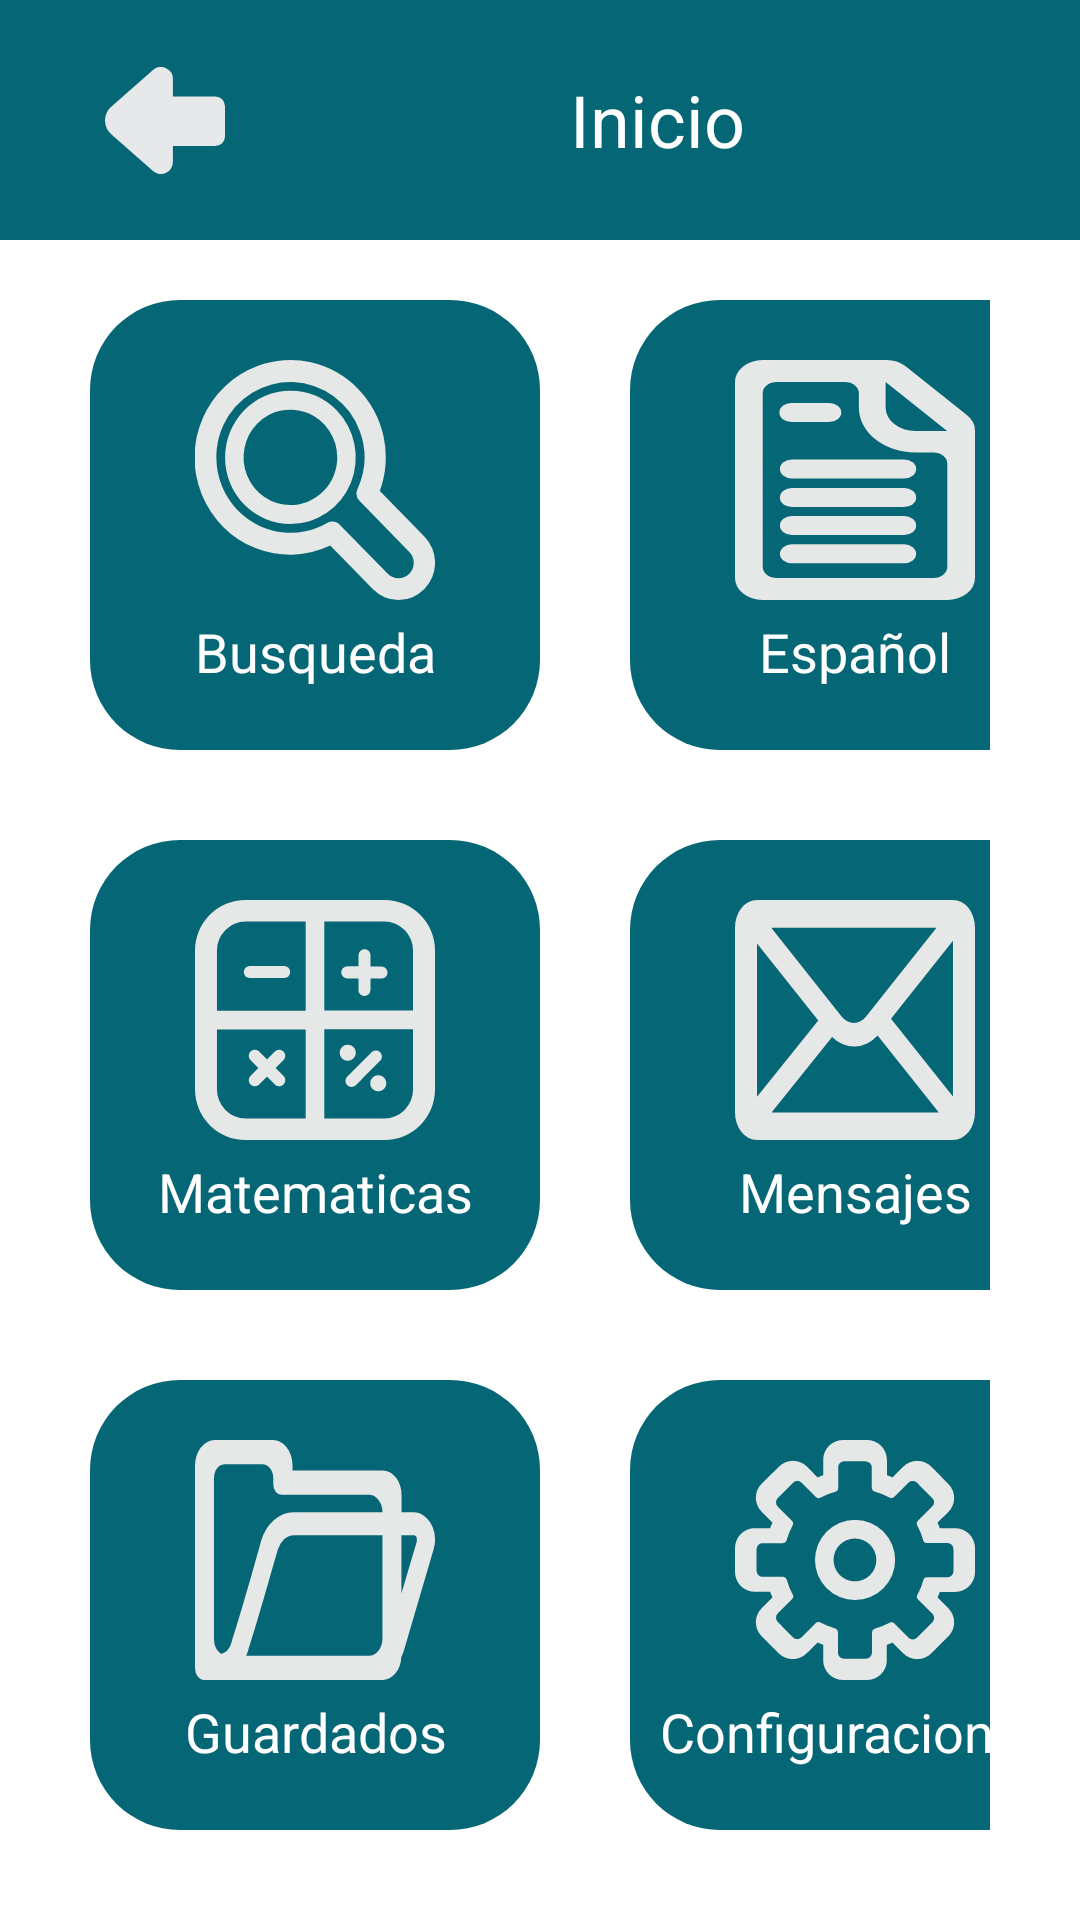

Layout XML and referenced resources for this Android screen:
<!-- AndroidManifest.xml: application theme Theme.ProyectoFinal -->
<!-- res/layout/activity_inicio.xml -->
<?xml version="1.0" encoding="utf-8"?>
<LinearLayout xmlns:android="http://schemas.android.com/apk/res/android"
    xmlns:app="http://schemas.android.com/apk/res-auto"
    xmlns:tools="http://schemas.android.com/tools"
    android:layout_width="match_parent"
    android:layout_height="match_parent"
    android:orientation="vertical"
    tools:context=".inicio">

    <LinearLayout
        android:layout_width="match_parent"
        android:layout_height="80dp"
        android:background="@color/verde_azulado"
        android:paddingHorizontal="20dp">

        <ImageButton
            android:id="@+id/botonAtras"
            android:layout_width="70dp"
            android:layout_height="80dp"
            android:src="@drawable/ic_flechaatras"
            android:backgroundTint="@color/verde_azulado" />

        <TextView
            android:layout_width="wrap_content"
            android:layout_height="match_parent"
            android:layout_marginLeft="100dp"
            android:background="@color/verde_azulado"
            android:gravity="center"
            android:text="@string/inicio"
            android:textColor="@color/white"
            android:textSize="24sp" />

    </LinearLayout>

    <LinearLayout
        android:layout_width="match_parent"
        android:layout_height="wrap_content"
        android:orientation="vertical"
        android:paddingTop="20dp"
        android:paddingHorizontal="20dp">

        <LinearLayout
            android:layout_width="wrap_content"
            android:layout_height="wrap_content"
            android:orientation="horizontal"
            android:paddingHorizontal="10dp"
            >

            <LinearLayout
                android:layout_width="150dp"
                android:layout_height="150dp"
                android:orientation="vertical"
                android:paddingVertical="20dp"
                android:background="@drawable/rounded_corners2">

                <ImageButton
                    android:id="@+id/botonBusqueda"
                    android:layout_width="80dp"
                    android:layout_height="80dp"
                    android:layout_gravity="center"
                    android:background="@drawable/ic_icono_lupa"
                    />
                <TextView
                    android:layout_width="match_parent"
                    android:layout_height="wrap_content"
                    android:text="@string/busqueda"
                    android:gravity="center"
                    android:textSize="18sp"
                    android:textColor="@color/white"
                    android:layout_marginTop="5dp"
                    />
            </LinearLayout>

            <LinearLayout
                android:layout_width="150dp"
                android:layout_height="150dp"
                android:orientation="vertical"
                android:paddingVertical="20dp"
                android:layout_marginLeft="30dp"
                android:background="@drawable/rounded_corners2">

                <ImageButton
                    android:id="@+id/botonEspañol"
                    android:layout_width="80dp"
                    android:layout_height="80dp"
                    android:layout_gravity="center"
                    android:background="@drawable/ic_icono_hoja"
                    />
                <TextView
                    android:layout_width="match_parent"
                    android:layout_height="wrap_content"
                    android:text="@string/español"
                    android:gravity="center"
                    android:textSize="18sp"
                    android:textColor="@color/white"
                    android:layout_marginTop="5dp"
                    />
            </LinearLayout>


        </LinearLayout>


        <LinearLayout
            android:layout_width="wrap_content"
            android:layout_height="wrap_content"
            android:orientation="horizontal"
            android:paddingHorizontal="10dp"
            android:layout_marginTop="30dp"
            >

            <LinearLayout
                android:layout_width="150dp"
                android:layout_height="150dp"
                android:orientation="vertical"
                android:paddingVertical="20dp"
                android:background="@drawable/rounded_corners2">

                <ImageButton
                    android:id="@+id/botonMatematicas"
                    android:layout_width="80dp"
                    android:layout_height="80dp"
                    android:layout_gravity="center"
                    android:background="@drawable/ic_icono_calculadora"
                    />
                <TextView
                    android:layout_width="match_parent"
                    android:layout_height="wrap_content"
                    android:text="@string/matematicas"
                    android:gravity="center"
                    android:textSize="18sp"
                    android:textColor="@color/white"
                    android:layout_marginTop="5dp"
                    />
            </LinearLayout>

            <LinearLayout
                android:layout_width="150dp"
                android:layout_height="150dp"
                android:orientation="vertical"
                android:paddingVertical="20dp"
                android:layout_marginLeft="30dp"
                android:background="@drawable/rounded_corners2">

                <ImageButton
                    android:id="@+id/botonMensajes"
                    android:layout_width="80dp"
                    android:layout_height="80dp"
                    android:layout_gravity="center"
                    android:background="@drawable/ic_icono_sobre"
                    />
                <TextView
                    android:layout_width="match_parent"
                    android:layout_height="wrap_content"
                    android:text="@string/mensajes"
                    android:gravity="center"
                    android:textSize="18sp"
                    android:textColor="@color/white"
                    android:layout_marginTop="5dp"
                    />
            </LinearLayout>

        </LinearLayout>


        <LinearLayout
            android:layout_width="wrap_content"
            android:layout_height="wrap_content"
            android:orientation="horizontal"
            android:paddingHorizontal="10dp"
            android:layout_marginTop="30dp"
            >

            <LinearLayout
                android:layout_width="150dp"
                android:layout_height="150dp"
                android:orientation="vertical"
                android:paddingVertical="20dp"
                android:background="@drawable/rounded_corners2">

                <ImageButton
                    android:id="@+id/botonGuardados"
                    android:layout_width="80dp"
                    android:layout_height="80dp"
                    android:layout_gravity="center"
                    android:background="@drawable/ic_icono_carpeta_linea"
                    />
                <TextView
                    android:layout_width="match_parent"
                    android:layout_height="wrap_content"
                    android:text="@string/guardados"
                    android:gravity="center"
                    android:textSize="18sp"
                    android:textColor="@color/white"
                    android:layout_marginTop="5dp"
                    />
            </LinearLayout>

            <LinearLayout
                android:layout_width="150dp"
                android:layout_height="150dp"
                android:orientation="vertical"
                android:paddingVertical="20dp"
                android:layout_marginLeft="30dp"
                android:background="@drawable/rounded_corners2">

                <ImageButton
                    android:id="@+id/botonConfiguraciones"
                    android:layout_width="80dp"
                    android:layout_height="80dp"
                    android:layout_gravity="center"
                    android:background="@drawable/ic_icono_tuerca"
                    />
                <TextView
                    android:layout_width="match_parent"
                    android:layout_height="wrap_content"
                    android:text="@string/configuraciones"
                    android:gravity="center"
                    android:textSize="18sp"
                    android:textColor="@color/white"
                    android:layout_marginTop="5dp"
                    />
            </LinearLayout>

        </LinearLayout>




    </LinearLayout>



</LinearLayout>
<!-- resources referenced by this layout -->
<resources>
  <color name="verde_azulado">#056776</color>
  <color name="white">#FFFFFFFF</color>
  <!-- drawable ic_flechaatras (drawable) -->
  <vector android:height="35.70143dp" android:viewportHeight="121.01"
      android:viewportWidth="135.58" android:width="40dp" xmlns:android="http://schemas.android.com/apk/res/android">
      <path android:fillColor="#e7e8e9" android:pathData="M76.7,107.47v-18h47.87a11,11 0,0 0,11 -11V44.33a11,11 0,0 0,-11 -11H76.7V13.51A13.53,13.53 0,0 0,54.92 2.81L8.28,43.71a21.15,21.15 0,0 0,0 33.58L54.92,118.2A13.52,13.52 0,0 0,76.7 107.47Z"/>
  </vector>
  <!-- drawable ic_icono_lupa (drawable-v24) -->
  <vector xmlns:android="http://schemas.android.com/apk/res/android"
      android:width="40.39dp"
      android:height="39.62dp"
      android:viewportWidth="40.39"
      android:viewportHeight="39.62">
    <path
        android:pathData="M38.6,29.13l-7.49,-7.5A16.05,16.05 0,0 0,10.52 1,16.05 16.05,0 1,0 22.76,30.64l7.15,7.18a6.14,6.14 0,0 0,8.69 -8.69ZM36.07,35.29a2.63,2.63 0,0 1,-3.63 0l-8.08,-8.1a1.79,1.79 0,0 0,-1.26 -0.52,1.74 1.74,0 0,0 -0.88,0.24A12.48,12.48 0,0 1,4.74 10.82a12.48,12.48 0,0 1,23 0.94,12.36 12.36,0 0,1 -0.39,9.53 1.78,1.78 0,0 0,0.36 2l0.36,0.36 0.09,0.1 7.87,7.89h0A2.57,2.57 0,0 1,36.07 35.29Z"
        android:fillColor="#e6e7e7"/>
    <path
        android:pathData="M16.06,5.08a11,11 0,0 0,0 22A11,11 0,0 0,23.83 8.3,10.92 10.92,0 0,0 16.06,5.08ZM23.94,16.08a7.89,7.89 0,0 1,-7.88 7.87A7.87,7.87 0,0 1,10.5 10.5a7.88,7.88 0,0 1,13.44 5.57Z"
        android:fillColor="#e6e7e7"/>
  </vector>
  <!-- drawable ic_icono_sobre (drawable-v24) -->
  <vector xmlns:android="http://schemas.android.com/apk/res/android"
      android:width="39.2dp"
      android:height="31.2dp"
      android:viewportWidth="39.2"
      android:viewportHeight="31.2">
    <path
        android:pathData="M35.6,0H3.6A3.6,3.6 0,0 0,0 3.6v24a3.6,3.6 0,0 0,3.6 3.6h32a3.6,3.6 0,0 0,3.6 -3.6V3.6A3.6,3.6 0,0 0,35.6 0ZM25.48,15.45 L35.6,5.29V25.54ZM32.91,3.6 L21.41,15.14a2.81,2.81 0,0 1,-4 0L5.92,3.6h27ZM3.6,6.52V5.67l10,10 -10,9.92ZM6,27.6l9.86,-9.8a5.78,5.78 0,0 0,7.43 -0.19l10,10H6Z"
        android:fillColor="#e6e7e7"/>
  </vector>
  <!-- drawable rounded_corners2 (drawable-v24) -->
  <?xml version="1.0" encoding="utf-8"?>
  <shape xmlns:android="http://schemas.android.com/apk/res/android">
      <corners android:radius="30dp" />
      <solid android:color="@color/verde_azulado"/>
  </shape>
  <string name="busqueda">Busqueda</string>
  <string name="configuraciones">Configuraciones</string>
  <string name="guardados">Guardados</string>
  <string name="inicio">Inicio</string>
  <string name="matematicas">Matematicas</string>
  <string name="mensajes">Mensajes</string>
  <style name="Theme.ProyectoFinal" parent="Theme.MaterialComponents.DayNight.NoActionBar">
          
          <item name="colorPrimary">@color/naranja</item>
          <item name="colorPrimaryVariant">@color/purple_700</item>
          <item name="colorOnPrimary">@color/white</item>
          
          <item name="colorSecondary">@color/teal_200</item>
          <item name="colorSecondaryVariant">@color/teal_700</item>
          <item name="colorOnSecondary">@color/black</item>
          
          <item name="android:statusBarColor" tools:targetApi="l">?attr/colorPrimaryVariant</item>
          
          <item name="android:textColorHint">@color/naranja</item>
  
      </style>
  <color name="naranja">#fab742</color>
  <color name="purple_700">#FF3700B3</color>
  <color name="teal_200">#FF03DAC5</color>
  <color name="teal_700">#FF018786</color>
  <color name="black">#FF000000</color>
</resources>
